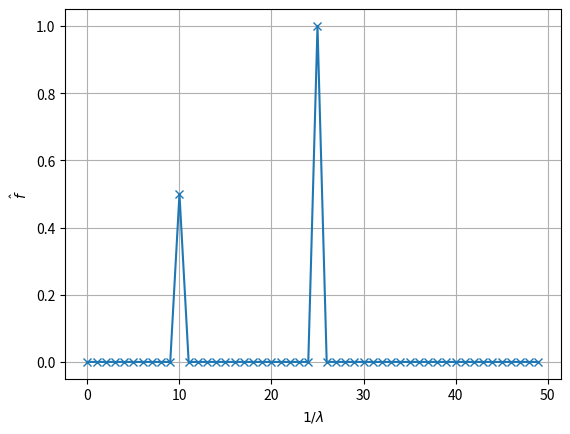

The matplotlib source for this figure:
from scipy.fftpack import fft, fftfreq
from numpy import linspace, sin, pi

#Define the length of our box
length = 1.0
nx = 100
x = linspace(0,length,nx,endpoint=False)
dx = x[1]-x[0]

#Make our function, sum two sin curves; f = sin(x k_25)+sin(x*k_10)/2
#where k_i is the ith wave-number = 2*pi/lambda_i
f = sin(x*2*pi*25)+sin(x*2*pi*10)*0.5

#FFT; Converts from x to k_x
fHat = fft(f)

#Now calculate the x values of the transformed problem, i.e. the inverse 
#wavelengths lambda. 
#Note we, only use the first half of the solution because of the fft
#symmetry (+ve and -ve wavelengths) -- See the documentation
lamb = fftfreq(nx,dx)
upLim = nx//2
#Note fftfreq is doing something like:
#lamb = linspace(1.0,1.0/(2*dx),nx/2,endpoint=False)

#Plot spectrum
import matplotlib.pyplot as plt
plt.plot(lamb[:upLim],(2.0/nx)*abs(fHat[:upLim]),'-x')
plt.xlabel(r'$1/\lambda$') ; plt.ylabel(r'$\hat{f}$')
plt.grid() ; plt.show()
